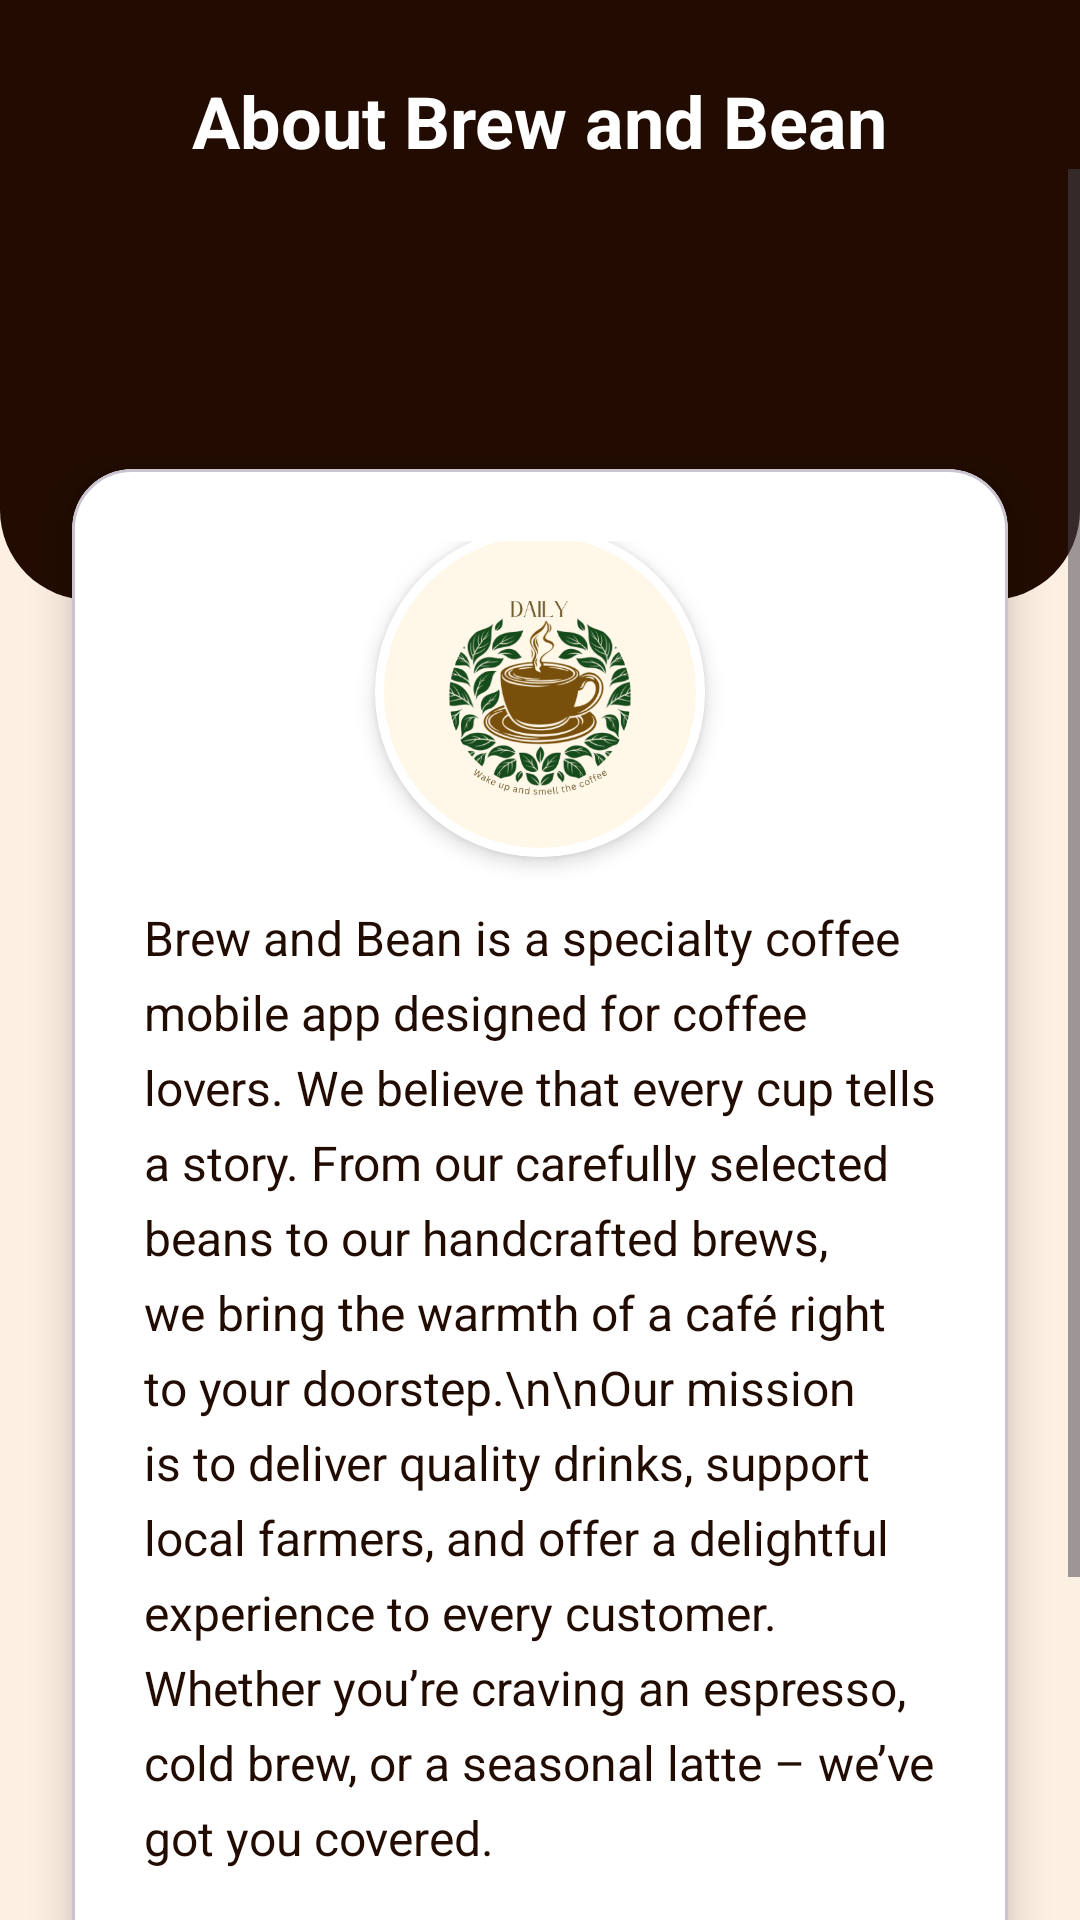

Here is an Android app screen rendered from its layout file. Give the layout XML and the strings, colors and styles it references.
<!-- AndroidManifest.xml: application theme Theme.FoodApp -->
<!-- res/layout/activity_about.xml -->
<?xml version="1.0" encoding="utf-8"?>
<androidx.constraintlayout.widget.ConstraintLayout
    xmlns:android="http://schemas.android.com/apk/res/android"
    xmlns:app="http://schemas.android.com/apk/res-auto"
    xmlns:tools="http://schemas.android.com/tools"
    android:id="@+id/main"
    android:layout_width="match_parent"
    android:layout_height="match_parent"
    android:background="@color/lightCream"
    tools:context=".Activity.AboutActivity">

    
    <View
        android:id="@+id/headerBackground"
        android:layout_width="match_parent"
        android:layout_height="200dp"
        android:background="@drawable/header_curve_background"
        app:layout_constraintTop_toTopOf="parent"
        app:layout_constraintStart_toStartOf="parent"
        app:layout_constraintEnd_toEndOf="parent" />

    
    <ImageView
        android:id="@+id/back_button"
        android:layout_width="40dp"
        android:layout_height="40dp"
        android:src="@drawable/back"
        android:contentDescription="Back"
        android:padding="8dp"
        android:layout_marginStart="16dp"
        android:layout_marginTop="16dp"
        android:clickable="true"
        android:focusable="true"
        android:elevation="10dp"
        app:tint="@color/white"
        app:layout_constraintTop_toTopOf="parent"
        app:layout_constraintStart_toStartOf="parent" />

    
    <TextView
        android:id="@+id/aboutTitle"
        android:layout_width="wrap_content"
        android:layout_height="wrap_content"
        android:text="About Brew and Bean"
        android:textSize="24sp"
        android:textStyle="bold"
        android:textColor="@color/white"
        android:layout_marginTop="24dp"
        app:layout_constraintTop_toTopOf="parent"
        app:layout_constraintStart_toStartOf="parent"
        app:layout_constraintEnd_toEndOf="parent" />

    
    <ScrollView
        android:id="@+id/scrollViewAbout"
        android:layout_width="0dp"
        android:layout_height="0dp"
        android:fillViewport="true"
        app:layout_constraintTop_toBottomOf="@id/aboutTitle"
        app:layout_constraintBottom_toBottomOf="parent"
        app:layout_constraintStart_toStartOf="parent"
        app:layout_constraintEnd_toEndOf="parent"
        android:clipToPadding="false">

        <androidx.constraintlayout.widget.ConstraintLayout
            android:layout_width="match_parent"
            android:layout_height="wrap_content"
            android:paddingBottom="24dp">

            
            <com.google.android.material.card.MaterialCardView
                android:id="@+id/aboutCard"
                android:layout_width="match_parent"
                android:layout_height="wrap_content"
                android:layout_marginTop="100dp"
                android:layout_marginHorizontal="24dp"
                app:cardCornerRadius="20dp"
                app:cardElevation="8dp"
                app:cardBackgroundColor="@color/white"
                app:layout_constraintTop_toTopOf="parent"
                app:layout_constraintStart_toStartOf="parent"
                app:layout_constraintEnd_toEndOf="parent">

                <LinearLayout
                    android:layout_width="match_parent"
                    android:layout_height="wrap_content"
                    android:orientation="vertical"
                    android:gravity="center_horizontal"
                    android:padding="24dp">

                    
                    <com.google.android.material.card.MaterialCardView
                        android:layout_width="110dp"
                        android:layout_height="110dp"
                        android:layout_marginTop="-5dp"
                        app:cardCornerRadius="55dp"
                        app:cardElevation="4dp"
                        app:strokeWidth="3dp"
                        app:strokeColor="@color/white">

                        <ImageView
                            android:id="@+id/logoImage"
                            android:layout_width="match_parent"
                            android:layout_height="match_parent"
                            android:src="@drawable/logo_cafe"
                            android:contentDescription="Logo"
                            android:scaleType="centerCrop" />
                    </com.google.android.material.card.MaterialCardView>

                    
                    <TextView
                        android:id="@+id/aboutContent"
                        android:layout_width="match_parent"
                        android:layout_height="wrap_content"
                        android:text="Brew and Bean is a specialty coffee mobile app designed for coffee lovers. We believe that every cup tells a story. From our carefully selected beans to our handcrafted brews, we bring the warmth of a café right to your doorstep.\n\nOur mission is to deliver quality drinks, support local farmers, and offer a delightful experience to every customer. Whether you’re craving an espresso, cold brew, or a seasonal latte – we’ve got you covered."
                        android:textSize="16sp"
                        android:lineSpacingExtra="6dp"
                        android:textColor="@color/darkBrown"
                        android:layout_marginTop="16dp"
                        android:layout_marginBottom="24dp" />

                    
                    <TextView
                        android:id="@+id/policyText"
                        android:layout_width="wrap_content"
                        android:layout_height="wrap_content"
                        android:text="Privacy Policy • Terms of Use • Dispute Resolution"
                        android:textSize="14sp"
                        android:textColor="@color/gray"
                        android:layout_marginBottom="16dp" />

                    
                    <TextView
                        android:id="@+id/contactText"
                        android:layout_width="wrap_content"
                        android:layout_height="wrap_content"
                        android:text="Contact us: support@brewandbean.com\nPhone: +84 123 456 789"
                        android:textSize="14sp"
                        android:textColor="@color/gray"
                        android:gravity="center"
                        android:textAlignment="center" />
                </LinearLayout>
            </com.google.android.material.card.MaterialCardView>
        </androidx.constraintlayout.widget.ConstraintLayout>
    </ScrollView>
</androidx.constraintlayout.widget.ConstraintLayout>
<!-- resources referenced by this layout -->
<resources>
  <color name="darkBrown">#220C01</color>
  <color name="lightCream">#FCF0E2</color>
  <color name="white">#FFFFFFFF</color>
  <!-- drawable header_curve_background (drawable) -->
  <?xml version="1.0" encoding="utf-8"?>
  <shape xmlns:android="http://schemas.android.com/apk/res/android">
      <solid android:color="@color/darkBrown" />
      <corners
          android:bottomLeftRadius="30dp"
          android:bottomRightRadius="30dp" />
  </shape>
  <!-- drawable logo_cafe: png bitmap (drawable, 81093 bytes) -->
  <style name="Theme.FoodApp" parent="Base.Theme.FoodApp" />
  <style name="Base.Theme.FoodApp" parent="Theme.Material3.DayNight.NoActionBar">
          
          
      </style>
</resources>
